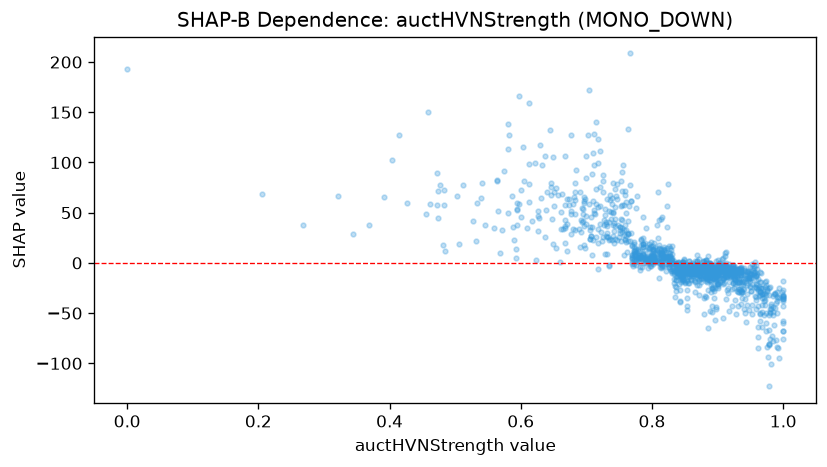

Source data for this figure (header and first rows):
feature_value, shap_value
0.637, 26.28
0.974, -32.28
0.866, -11.37
0.896, -11.63
0.801, 13.43
0.787, 15.71
0.863, -7.361
0.842, -5.023
0.9, -3.715
0.889, -13.74
0.951, -27.8
0.993, -34.12
0.886, 7.362
0.919, -8.639
0.846, -12.71
0.844, -3.636
0.941, -5.445
0.851, -2.356
0.917, -4.849
0.878, 1.622
0.887, -17.38
0.786, 8.123
0.853, -9.159
0.785, -3.975
0.843, -7.183
0.456, 48.97
0.732, 29.3
0.924, -11.41
0.973, -23.84
0.866, -4.319
0.865, -7.57
0.817, 3.009
1.0, -32.85
0.937, -34.52
0.801, 3.91
0.888, -6.673
0.881, -15.25
0.929, -12.34
0.871, -2.385
1.0, -67.35
0.77, 7.846
0.796, 2.662
0.725, 87.22
0.855, -3.778
0.909, -7.311
0.901, -22.74
0.896, -11.54
0.814, 0.8431
0.87, -0.6606
0.913, -0.3684
0.826, 3.828
0.774, 8.672
0.631, 64.95
0.725, 26.08
0.831, -0.7065
0.914, -4.826
0.79, 19.71
0.849, -7.104
0.656, 67.73
0.773, -0.6576
... 1,206 more rows
